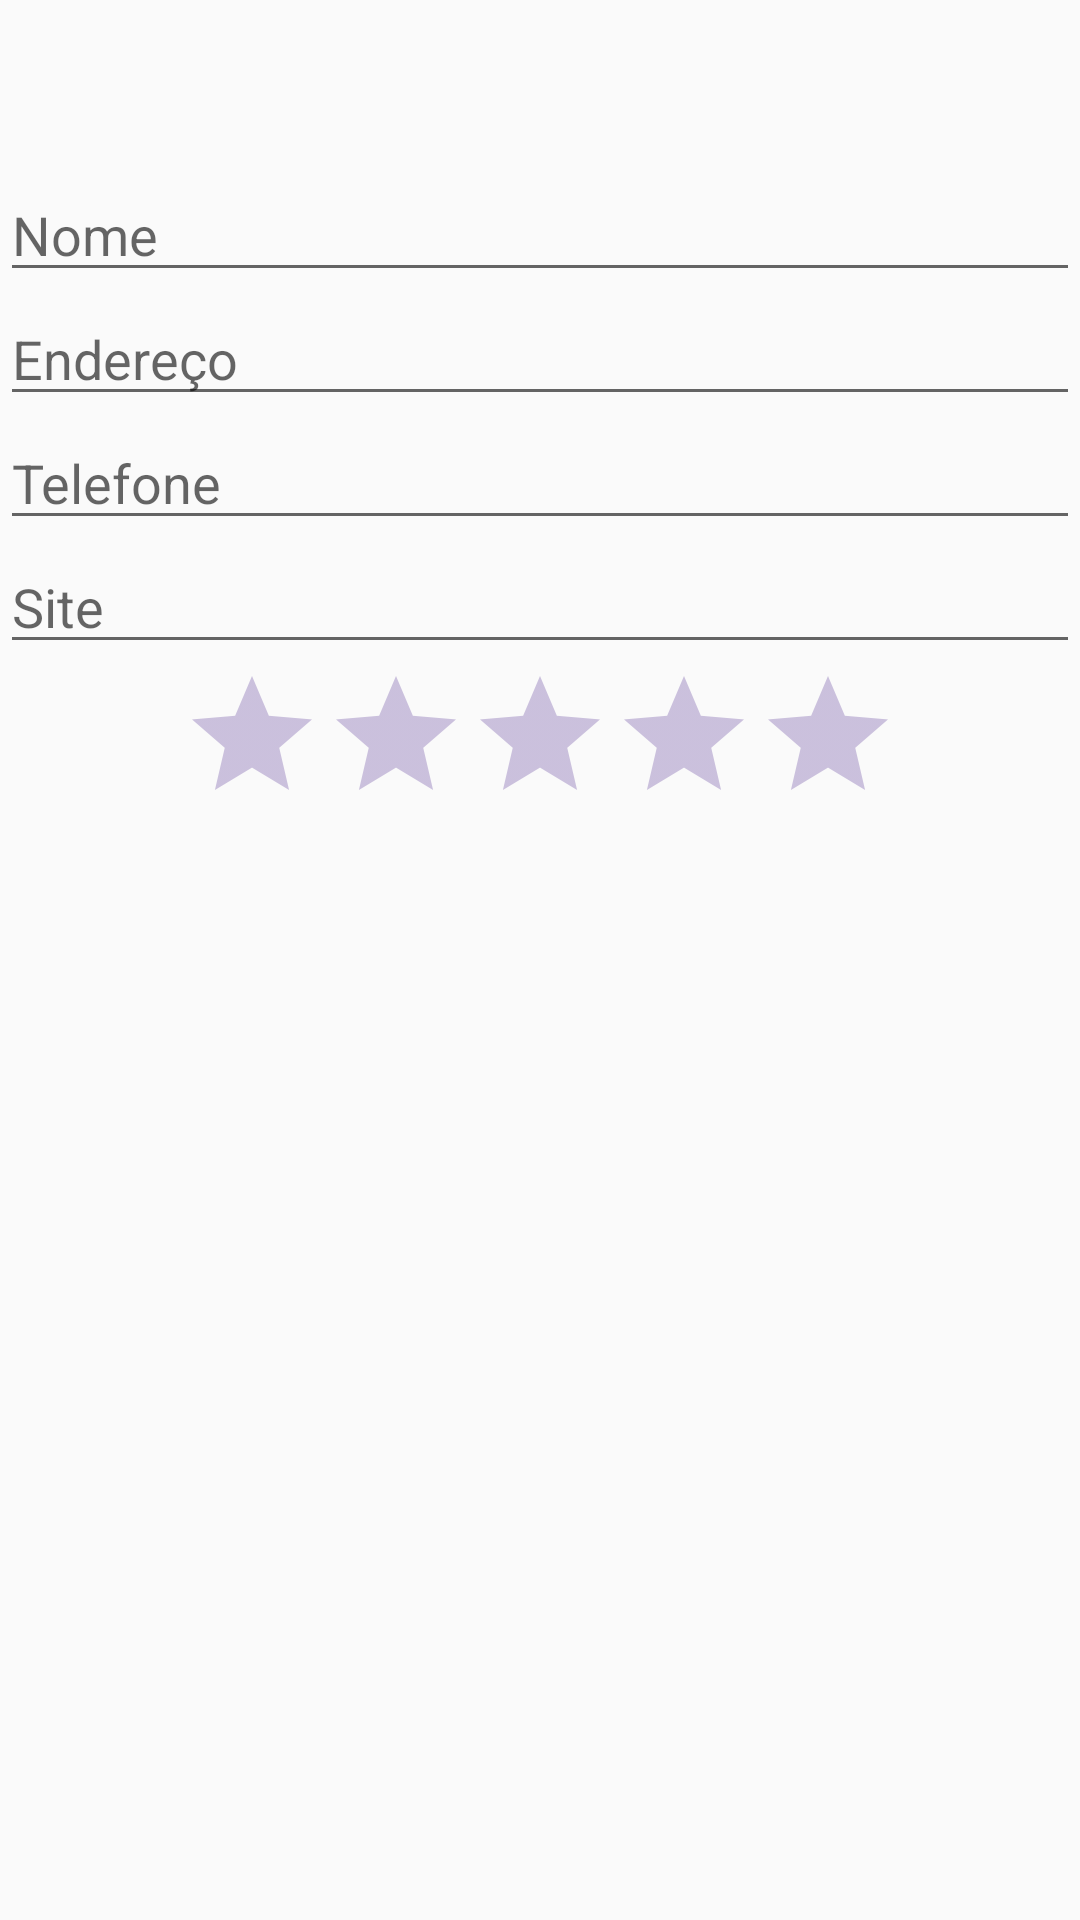

Reconstruct the res/layout file that produces this screen, plus the resources it refers to.
<!-- AndroidManifest.xml: application theme AppTheme -->
<!-- res/layout/activity_formulario.xml -->
<?xml version="1.0" encoding="utf-8"?>
<ScrollView xmlns:android="http://schemas.android.com/apk/res/android"
    android:layout_height="match_parent"
    android:layout_width="match_parent"
    xmlns:app="http://schemas.android.com/apk/res-auto">

    <LinearLayout

        android:id="@+id/activity_formulario"
        android:layout_width="match_parent"
        android:layout_height="match_parent"
        android:orientation="vertical">

        <RelativeLayout
            android:layout_width="match_parent"
            android:layout_height="match_parent">

            <ImageView
                android:id="@+id/formulario_foto"
                android:layout_width="match_parent"
                android:layout_height="match_parent"
                android:src="@drawable/person"
                android:background="#02a9ec"
                android:rotation="90"/>

            <Button
                android:id="@+id/formulario_botao_foto"
                android:layout_width="56dp"
                android:layout_height="56dp"
                android:background="@drawable/fundo_botao"
                android:layout_alignParentBottom="true"
                android:layout_alignParentRight="true"
                android:layout_marginRight="16dp"/>

        </RelativeLayout>

        <EditText android:layout_width="match_parent"
            android:layout_height="wrap_content"
            android:hint="@string/campo_nome"
            android:id="@+id/formulario_nome"/>

        <EditText android:layout_width="match_parent"
            android:layout_height="wrap_content"
            android:hint="@string/campo_endereco"
            android:id="@+id/formulario_endereco"/>

        <EditText android:layout_width="match_parent"
            android:layout_height="wrap_content"
            android:hint="@string/campo_telefone"
            android:id="@+id/formulario_telefone"/>

        <EditText android:layout_width="match_parent"
            android:layout_height="wrap_content"
            android:hint="@string/campo_site"
            android:id="@+id/formulario_site"/>

        <RatingBar
            android:layout_width="wrap_content"
            android:layout_height="wrap_content"
            android:layout_gravity="center"
            android:max="10"
            android:numStars="5"
            android:id="@+id/formulario_nota"
            android:theme="@style/RatingBar"/>


    </LinearLayout>

</ScrollView>
<!-- resources referenced by this layout -->
<resources>
  <!-- drawable fundo_botao (drawable-xhdpi) -->
  <?xml version="1.0" encoding="utf-8"?>
  <layer-list xmlns:android="http://schemas.android.com/apk/res/android">
    <item >
        <shape android:shape="oval">
            <solid android:color="#ff0000"/>
            <padding android:top="10dp"
                android:bottom="10dp"
                android:left="10dp"
                android:right="10dp"/>
        </shape>
    </item>
      <item android:drawable="@drawable/ic_camera"/>
  
  </layer-list>
  <string name="campo_endereco">Endereço</string>
  <string name="campo_nome">Nome</string>
  <string name="campo_site">Site</string>
  <string name="campo_telefone">Telefone</string>
  <style name="RatingBar" parent="Theme.AppCompat">
          <item name="colorControlNormal">@color/ingigo</item>
          <item name="colorControlActivated">@color/yellow</item>
      </style>
  <style name="AppTheme" parent="Theme.AppCompat.Light.DarkActionBar">
          
          <item name="colorPrimary">@color/colorPrimary</item>
          <item name="colorPrimaryDark">@color/colorPrimaryDark</item>
          <item name="colorAccent">@color/colorAccent</item>
      </style>
  <color name="ingigo">#5d3b99</color>
  <color name="yellow">#f9db17</color>
  <color name="colorPrimary">#000000</color>
  <color name="colorPrimaryDark">#404145</color>
  <color name="colorAccent">#89898e</color>
</resources>
